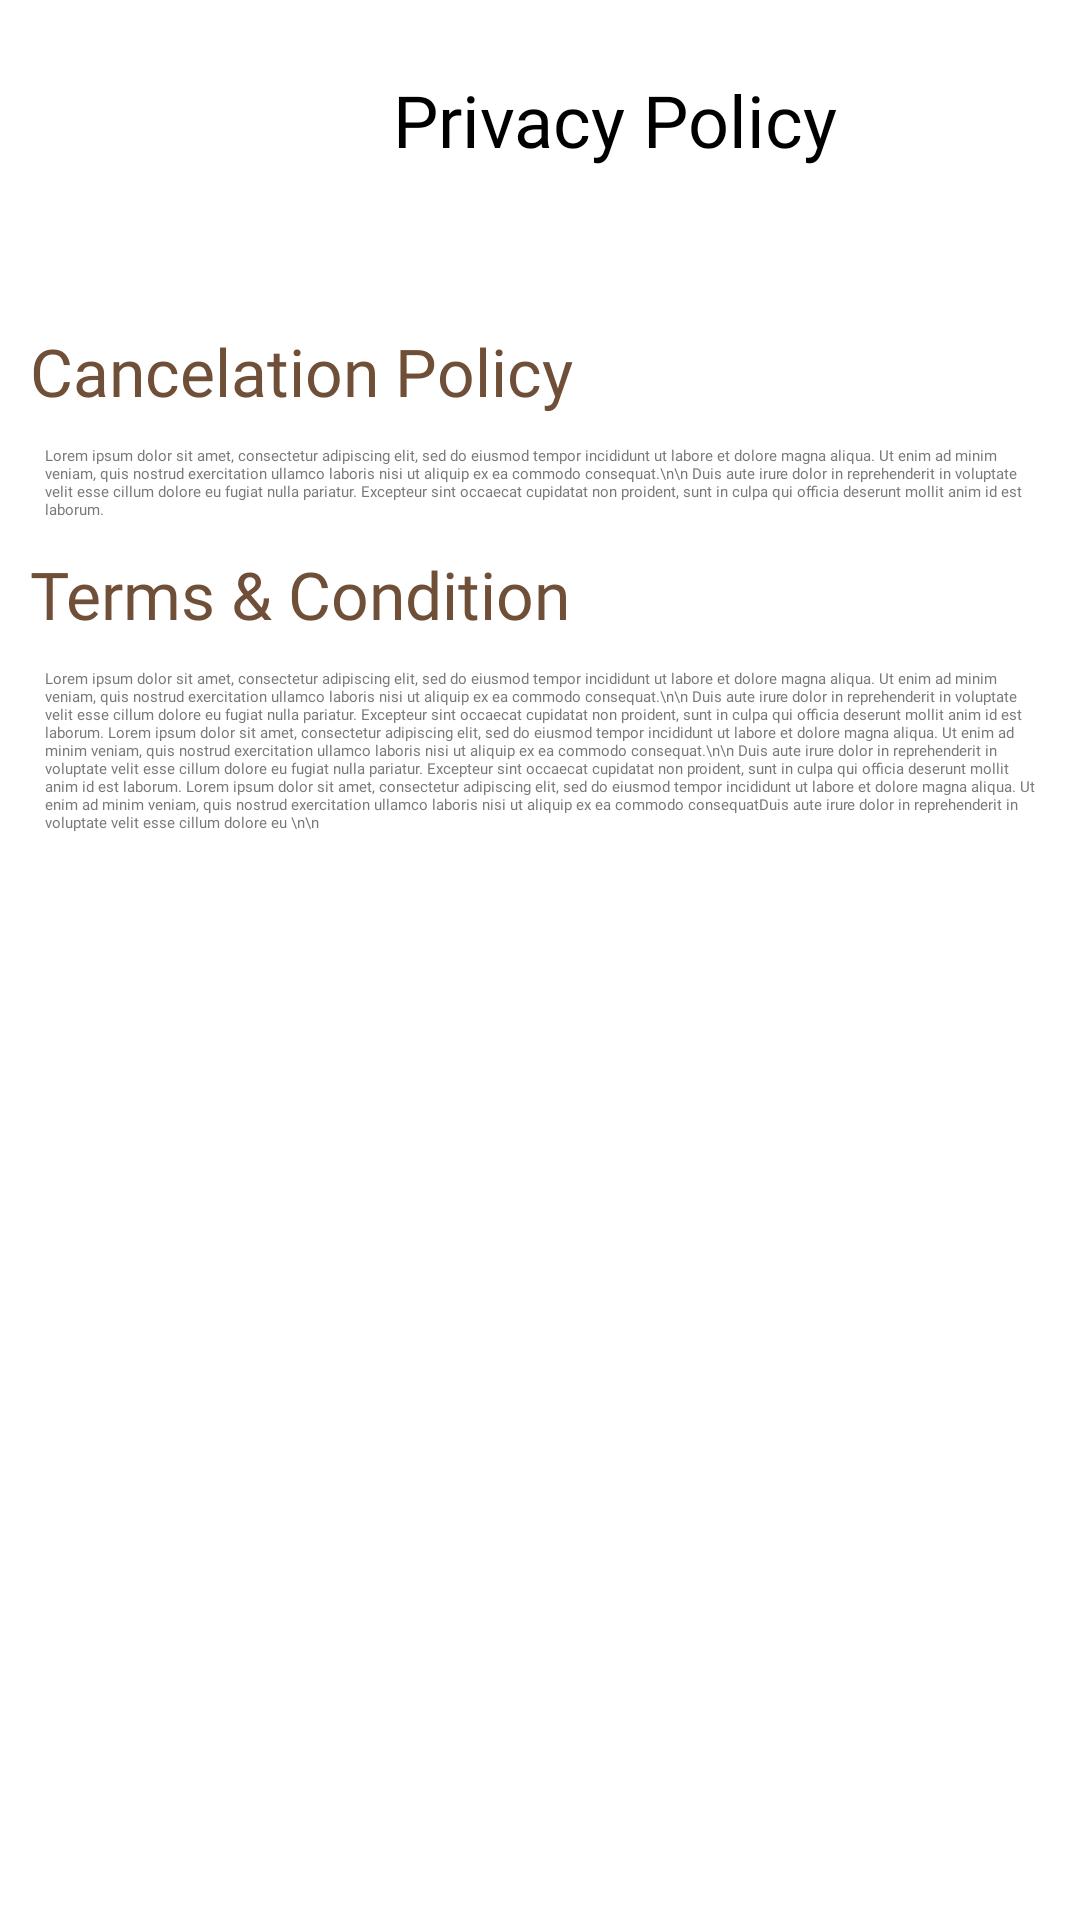

This screen was rendered from an Android layout file. Write that file and the resources it references.
<!-- AndroidManifest.xml: application theme Theme.MyStore -->
<!-- res/layout/fragment_policy.xml -->
<?xml version="1.0" encoding="utf-8"?>
<androidx.constraintlayout.widget.ConstraintLayout xmlns:android="http://schemas.android.com/apk/res/android"
    xmlns:tools="http://schemas.android.com/tools"
    android:layout_width="match_parent"
    android:layout_height="match_parent"
    xmlns:app="http://schemas.android.com/apk/res-auto"
    tools:context=".Fragments.PolicyFragment">



    <ScrollView
        android:layout_width="0dp"
        android:layout_height="0dp"
        app:layout_constraintBottom_toBottomOf="parent"
        app:layout_constraintEnd_toEndOf="parent"
        app:layout_constraintStart_toStartOf="parent"
        app:layout_constraintTop_toTopOf="parent">

    <LinearLayout
        android:layout_width="match_parent"
        android:layout_height="match_parent"
        android:orientation="vertical">

        <LinearLayout
            android:layout_width="match_parent"
            android:layout_height="match_parent"
            android:layout_gravity="center"
            android:orientation="horizontal">

    <androidx.cardview.widget.CardView
        android:layout_width="40dp"
        android:layout_height="40dp"
        app:cardCornerRadius="500dp"
        android:backgroundTint="#FFFFFF"
        android:layout_marginLeft="16dp"
        android:layout_marginTop="24dp"
        app:layout_constraintStart_toStartOf="parent"
        app:layout_constraintTop_toTopOf="parent">

        <Button
            android:id="@+id/backstackButtonn"
            android:layout_width="25dp"
            android:layout_height="25dp"
            android:layout_gravity="center"
            android:backgroundTint="@android:color/transparent"
            app:icon="@drawable/baseline_arrow_back_ios_24"
            app:iconGravity="textEnd"
            app:iconSize="30dp"
            app:iconTint="#000000"
            app:layout_constraintStart_toStartOf="parent"
            app:layout_constraintTop_toTopOf="parent" />
    </androidx.cardview.widget.CardView>
<androidx.constraintlayout.widget.ConstraintLayout
    android:layout_gravity="center"
    android:layout_marginLeft="75dp"
    android:layout_width="wrap_content"
    android:layout_height="wrap_content">



            <TextView
                android:id="@+id/textView22"
                android:layout_width="wrap_content"
                android:layout_height="wrap_content"
                android:layout_marginTop="16dp"
                android:fontFamily="@font/fallingskymedium_ved9"
                android:text="Privacy Policy"
                android:textColor="@color/black"
                android:textSize="24dp"
                app:layout_constraintTop_toTopOf="parent" />
</androidx.constraintlayout.widget.ConstraintLayout>

        </LinearLayout>
    <TextView
        android:id="@+id/textView26"
        android:layout_width="wrap_content"
        android:layout_height="wrap_content"
        android:layout_marginTop="45dp"
        android:layout_marginLeft="10dp"
        android:fontFamily="@font/fallingskymedium_ved9"
        android:text="Cancelation Policy"
        android:textColor="@color/qehveyi"
        android:textSize="22sp"
        app:layout_constraintStart_toStartOf="parent"
        app:layout_constraintTop_toBottomOf="@+id/textView22" />

    <TextView
        android:id="@+id/textView28"
        android:layout_width="wrap_content"
        android:layout_height="wrap_content"
        android:layout_marginTop="10dp"
        android:fontFamily="@font/fallingskymedium_ved9"
        android:gravity="left"
        android:paddingLeft="15dp"
        android:paddingRight="15dp"
        android:text="Lorem ipsum dolor sit amet, consectetur adipiscing elit, sed do eiusmod tempor incididunt ut labore et dolore magna aliqua. Ut enim ad minim veniam, quis nostrud exercitation ullamco laboris nisi ut aliquip ex ea commodo consequat.\n\n Duis aute irure dolor in reprehenderit in voluptate velit esse cillum dolore eu fugiat nulla pariatur. Excepteur sint occaecat cupidatat non proident, sunt in culpa qui officia deserunt mollit anim id est laborum."
        android:textColor="@color/textBoz"
        app:layout_constraintEnd_toEndOf="parent"
        app:layout_constraintStart_toStartOf="parent"
        app:layout_constraintTop_toBottomOf="@+id/textView26" />


    <TextView
        android:id="@+id/textView27"
        android:layout_width="wrap_content"
        android:layout_height="wrap_content"
        android:layout_marginLeft="10dp"
        android:layout_marginTop="10dp"
        android:fontFamily="@font/fallingskymedium_ved9"
        android:text="Terms &amp; Condition"
        android:textColor="@color/qehveyi"
        android:textSize="22sp"
        app:layout_constraintStart_toStartOf="parent"
        app:layout_constraintTop_toBottomOf="@+id/textView28" />

    <TextView
        android:id="@+id/textView29"
        android:layout_width="wrap_content"
        android:layout_height="wrap_content"
        android:layout_marginTop="10dp"
        android:fontFamily="@font/fallingskymedium_ved9"
        android:gravity="left"
        android:paddingLeft="15dp"
        android:paddingRight="15dp"
        android:text="Lorem ipsum dolor sit amet, consectetur adipiscing elit, sed do eiusmod tempor incididunt ut labore et dolore magna aliqua. Ut enim ad minim veniam, quis nostrud exercitation ullamco laboris nisi ut aliquip ex ea commodo consequat.\n\n Duis aute irure dolor in reprehenderit in voluptate velit esse cillum dolore eu fugiat nulla pariatur. Excepteur sint occaecat cupidatat non proident, sunt in culpa qui officia deserunt mollit anim id est laborum.
Lorem ipsum dolor sit amet, consectetur adipiscing elit, sed do eiusmod tempor incididunt ut labore et dolore magna aliqua. Ut enim ad minim veniam, quis nostrud exercitation ullamco laboris nisi ut aliquip ex ea commodo consequat.\n\n Duis aute irure dolor in reprehenderit in voluptate velit esse cillum dolore eu fugiat nulla pariatur. Excepteur sint occaecat cupidatat non proident, sunt in culpa qui officia deserunt mollit anim id est laborum.
Lorem ipsum dolor sit amet, consectetur adipiscing elit, sed do eiusmod tempor incididunt ut labore et dolore magna aliqua. Ut enim ad minim veniam, quis nostrud exercitation ullamco laboris nisi ut aliquip ex ea commodo consequatDuis aute irure dolor in reprehenderit in voluptate velit esse cillum dolore eu \n\n
"
        android:textColor="@color/textBoz"
        app:layout_constraintEnd_toEndOf="parent"
        app:layout_constraintStart_toStartOf="parent"
        app:layout_constraintTop_toBottomOf="@+id/textView27" />
    </LinearLayout>

    </ScrollView>

</androidx.constraintlayout.widget.ConstraintLayout>
<!-- resources referenced by this layout -->
<resources>
  <color name="black">#FF000000</color>
  <color name="qehveyi">#704F38</color>
  <color name="textBoz">#797979</color>
</resources>
